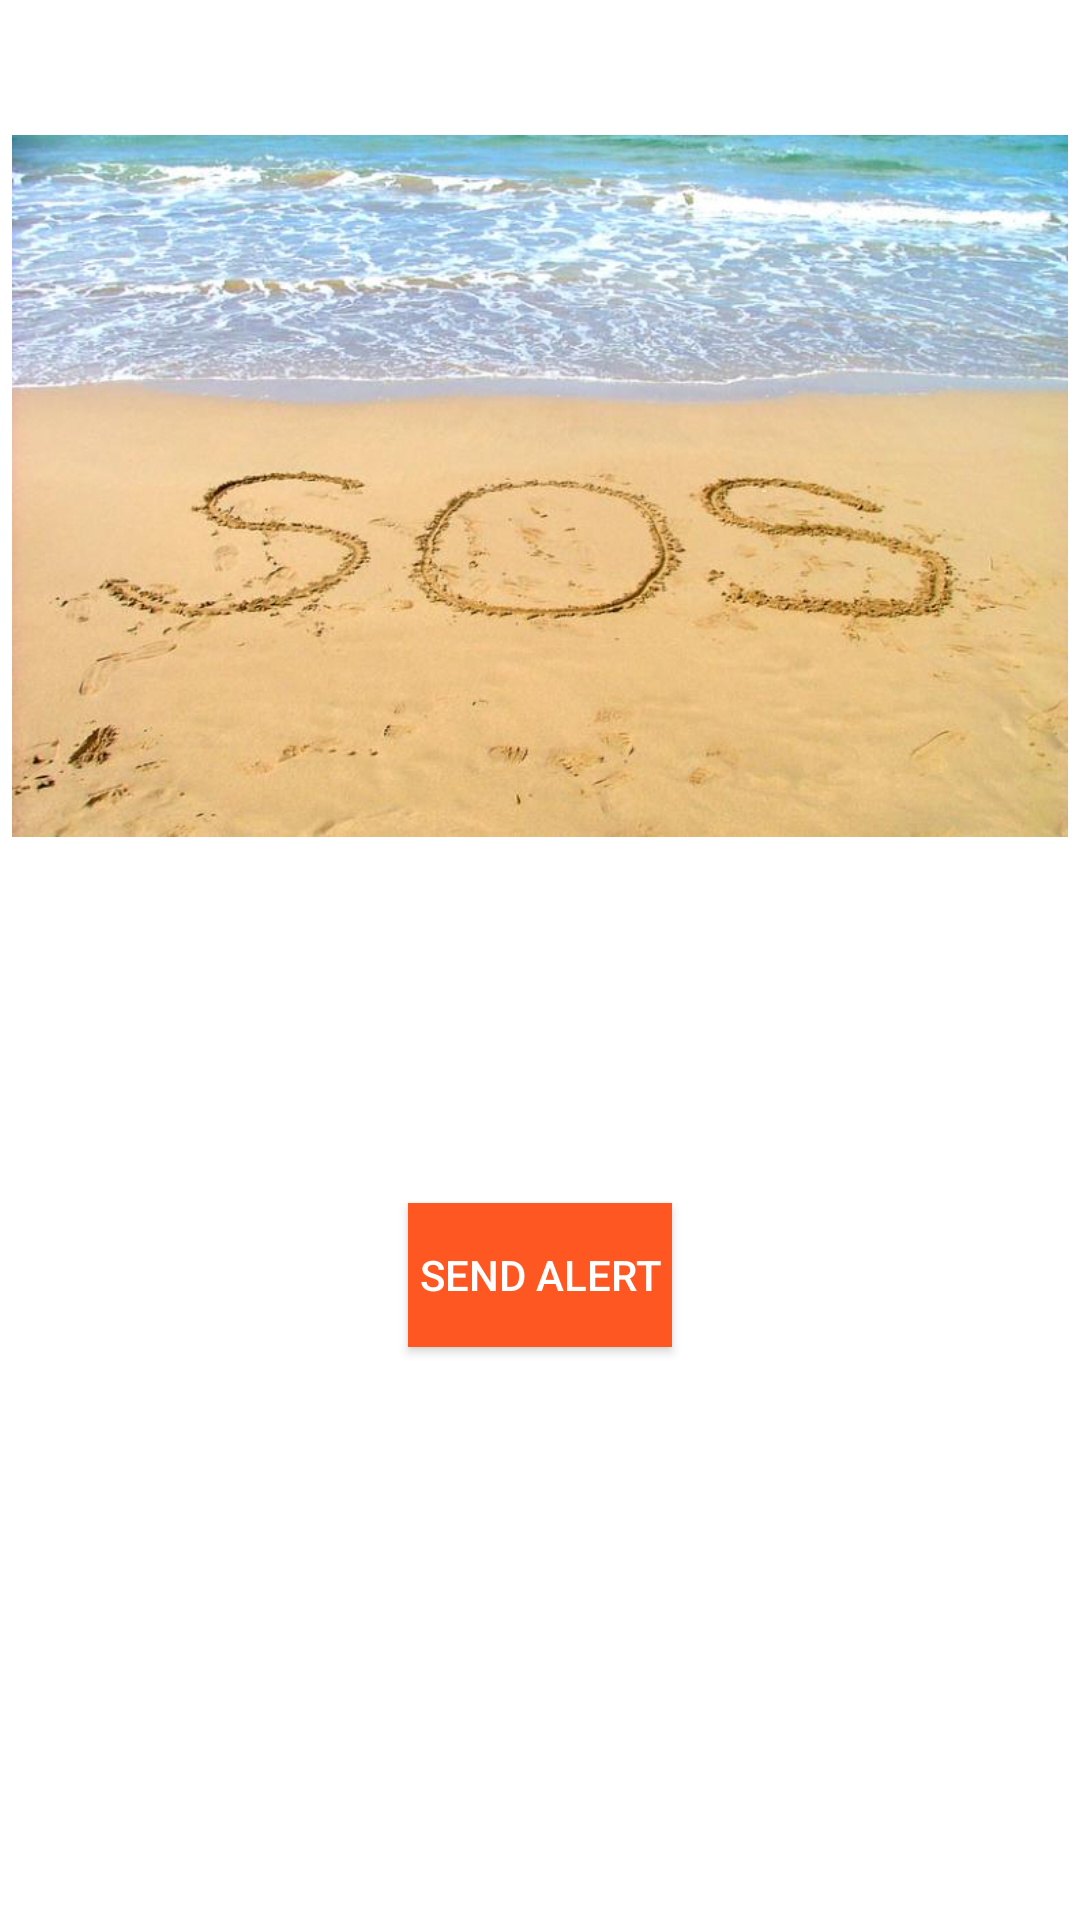

The Android layout XML behind this screen, and the referenced resources:
<!-- AndroidManifest.xml: application theme AppTheme -->
<!-- res/layout/activity_sos.xml -->
<?xml version="1.0" encoding="utf-8"?>
<RelativeLayout xmlns:android="http://schemas.android.com/apk/res/android"
    xmlns:app="http://schemas.android.com/apk/res-auto"
    xmlns:tools="http://schemas.android.com/tools"
    android:layout_width="match_parent"
    android:layout_height="match_parent"
    tools:context="com.example.android.sos.SOSActivity">

    <TextView
        android:layout_width="wrap_content"
        android:layout_height="wrap_content"
        android:id="@+id/z"/>

    <Button
        android:layout_width="wrap_content"
        android:layout_height="wrap_content"
        android:text="Send Alert"
        android:id="@+id/alert"
        android:background="@color/colorAccent"
        android:textColor="@android:color/white"
        android:layout_marginBottom="191dp"
        android:layout_alignParentBottom="true"
        android:layout_centerHorizontal="true" />

    <ImageView
        android:layout_width="wrap_content"
        android:layout_height="wrap_content"
        app:srcCompat="@drawable/sos"
        android:id="@+id/imageView3"
        android:paddingLeft="4dp"
        android:paddingRight="4dp"
        android:layout_marginBottom="77dp"
        android:layout_above="@+id/alert"
        android:layout_toEndOf="@+id/z" />

</RelativeLayout>
<!-- resources referenced by this layout -->
<resources>
  <color name="colorAccent">#FF5722</color>
  <!-- drawable sos: png bitmap (drawable, 497435 bytes) -->
</resources>
